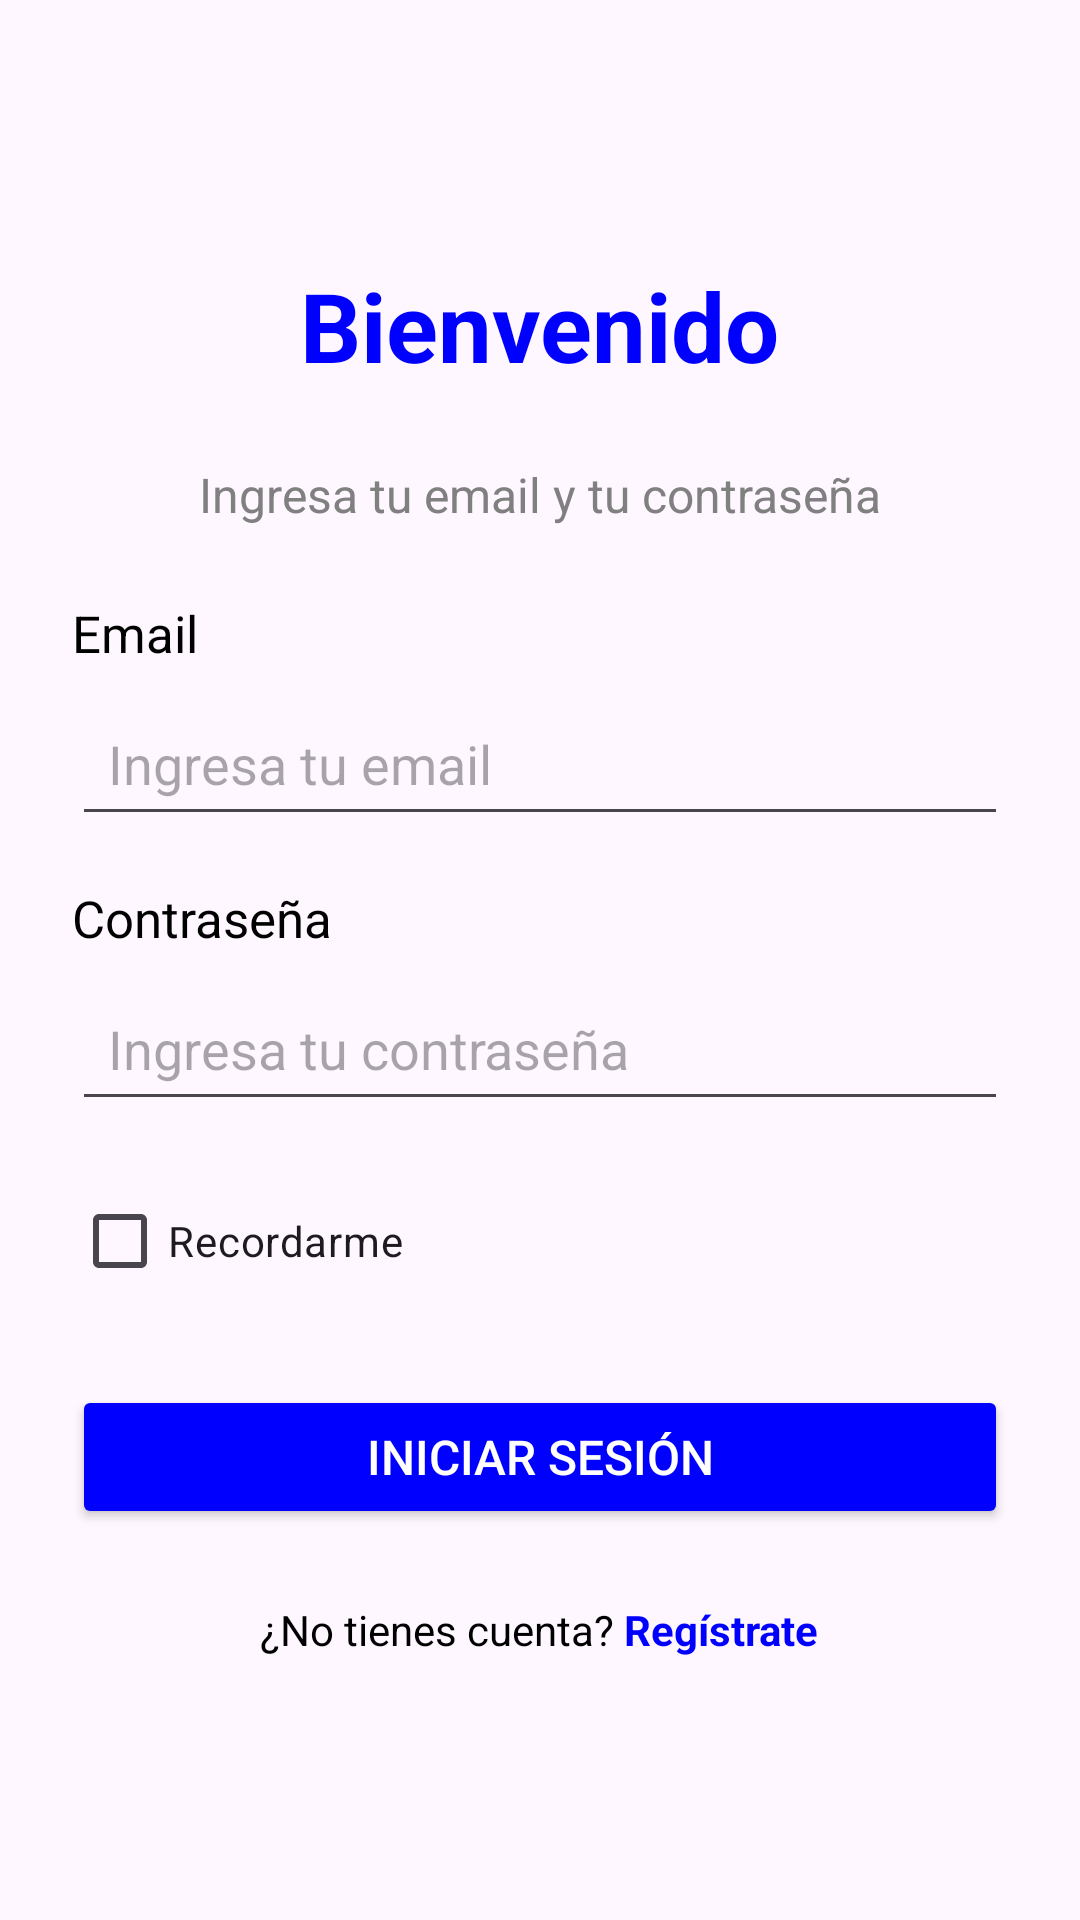

Produce the Android XML layout that renders to this screen, including the resource entries it uses.
<!-- AndroidManifest.xml: application theme Theme.SistemaMinutas -->
<!-- res/layout/activity_main.xml -->
<?xml version="1.0" encoding="utf-8"?>
<LinearLayout
    xmlns:android="http://schemas.android.com/apk/res/android"
    android:id="@+id/main"
    android:layout_width="match_parent"
    android:layout_height="match_parent"
    android:orientation="vertical"
    android:padding="24dp"
    android:gravity="center">

    

    
    <TextView
        android:id="@+id/tv_welcome"
        android:layout_width="wrap_content"
        android:layout_height="wrap_content"
        android:layout_marginBottom="24dp"
        android:text="Bienvenido"
        android:textColor="#0000FF"
        android:textSize="32sp"
        android:textStyle="bold" />

    <TextView
        android:id="@+id/tv_prompt"
        android:layout_width="wrap_content"
        android:layout_height="wrap_content"
        android:text="Ingresa tu email y tu contraseña"
        android:textColor="#808080"
        android:textSize="16sp"
        android:layout_marginBottom="24dp" />

    

    <TextView
        android:layout_width="wrap_content"
        android:layout_height="wrap_content"
        android:layout_marginBottom="8dp"
        android:text="Email"
        android:textColor="#000000"
        android:textSize="17sp"
        android:layout_gravity="start"
        />

    <EditText
        android:id="@+id/et_email"
        android:layout_width="match_parent"
        android:layout_height="wrap_content"
        android:hint="Ingresa tu email"
        android:inputType="textEmailAddress"
        android:minHeight="48dp"
        android:padding="12dp"
        android:layout_marginBottom="16dp" />


    
    <TextView
        android:layout_width="wrap_content"
        android:layout_height="wrap_content"
        android:layout_marginBottom="8dp"
        android:text="Contraseña"
        android:textColor="#000000"
        android:textSize="17sp"
        android:layout_gravity="start"/>

    <EditText
        android:id="@+id/et_password"
        android:layout_width="match_parent"
        android:layout_height="wrap_content"
        android:hint="Ingresa tu contraseña"
        android:inputType="textPassword"
        android:minHeight="48dp"
        android:padding="12dp"
        android:layout_marginBottom="16dp" />

    
    <CheckBox
        android:id="@+id/cb_remember_me"
        android:layout_width="wrap_content"
        android:layout_height="wrap_content"
        android:text="Recordarme"
        android:layout_marginBottom="24dp"
        android:layout_gravity="start"/>

    
    <Button
        android:id="@+id/btn_login"
        android:layout_width="match_parent"
        android:layout_height="wrap_content"
        android:text="Iniciar sesión"
        android:backgroundTint="#0000FF"
        android:textColor="#FFFFFF"
        android:textSize="16sp"
        android:layout_marginBottom="24dp" />

    
    <LinearLayout
        android:layout_width="wrap_content"
        android:layout_height="wrap_content"
        android:orientation="horizontal">

        <TextView
            android:layout_width="wrap_content"
            android:layout_height="wrap_content"
            android:text="¿No tienes cuenta?"
            android:textColor="#000000"
            android:textSize="14sp" />

        <TextView
            android:id="@+id/tv_register"
            android:layout_width="wrap_content"
            android:layout_height="wrap_content"
            android:text=" Regístrate"
            android:textColor="#0000FF"
            android:textSize="14sp"
            android:textStyle="bold" />

    </LinearLayout>

</LinearLayout>
<!-- resources referenced by this layout -->
<resources>
  <style name="Theme.SistemaMinutas" parent="Base.Theme.SistemaMinutas" />
  <style name="Base.Theme.SistemaMinutas" parent="Theme.Material3.DayNight.NoActionBar">
          
          
      </style>
</resources>
